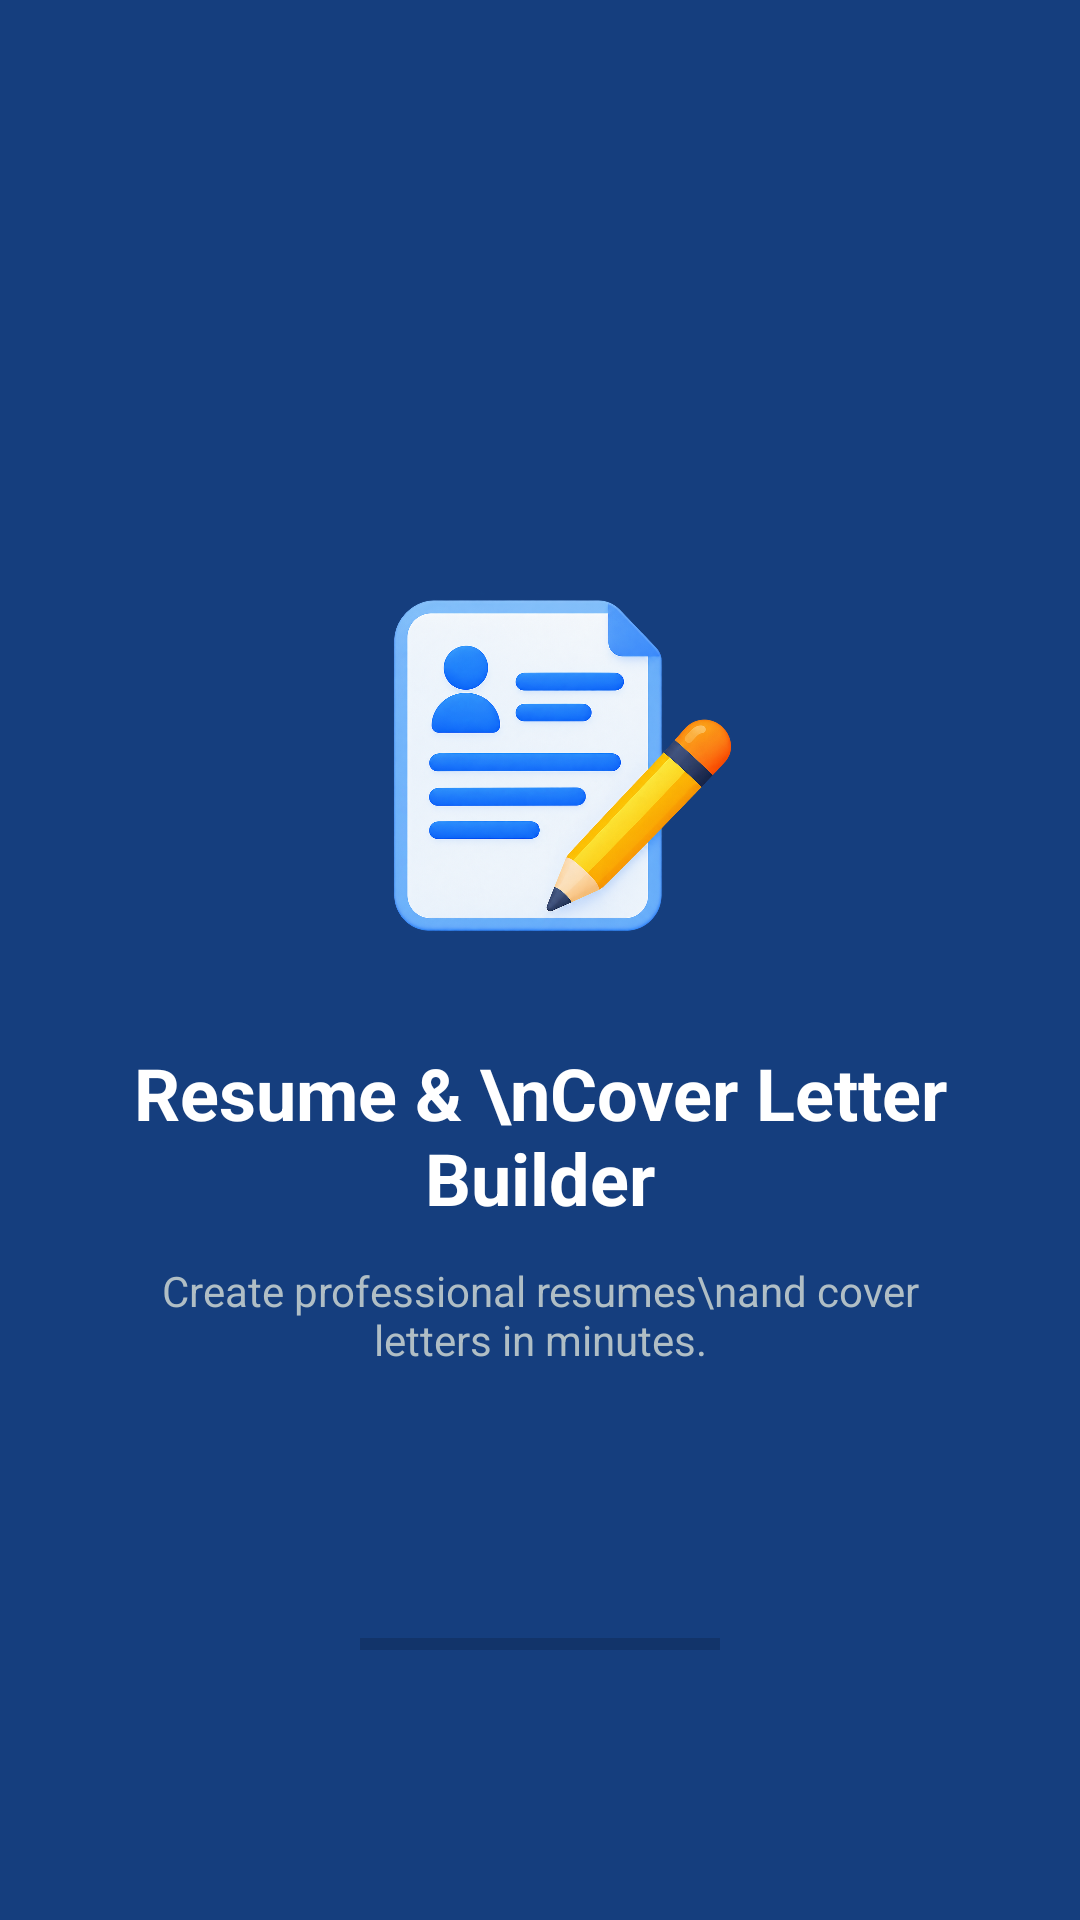

Reconstruct the res/layout file that produces this screen, plus the resources it refers to.
<!-- AndroidManifest.xml: application theme Theme.Resume_Builder_App -->
<!-- res/layout/activity_main.xml -->
<?xml version="1.0" encoding="utf-8"?>
<androidx.constraintlayout.widget.ConstraintLayout xmlns:android="http://schemas.android.com/apk/res/android"
    xmlns:app="http://schemas.android.com/apk/res-auto"
    xmlns:tools="http://schemas.android.com/tools"
    android:layout_width="match_parent"
    android:layout_height="match_parent"
    android:id="@+id/main"
android:background="@color/screen_background"
    tools:context="com.example.Activities.MainActivity">

    
    <ImageView
        android:id="@+id/ivResumeIcon"
        android:layout_width="140dp"
        android:layout_height="140dp"
        android:src="@drawable/splash"
        android:contentDescription="Resume and Cover Letter Icon"
        app:layout_constraintBottom_toTopOf="@id/tvTitle"
        app:layout_constraintEnd_toEndOf="parent"
        app:layout_constraintStart_toStartOf="parent"
        app:layout_constraintTop_toTopOf="parent"
        app:layout_constraintVertical_chainStyle="packed" />

    
    <TextView
        android:id="@+id/tvTitle"
        android:layout_width="0dp"
        android:layout_height="wrap_content"
        android:layout_marginStart="32dp"
        android:layout_marginTop="24dp"
        android:layout_marginEnd="32dp"
        android:gravity="center"
        android:text="Resume &amp; \nCover Letter Builder"
        android:textColor="@color/screen_title"
        android:textSize="24sp"
        android:textStyle="bold"
        app:layout_constraintBottom_toTopOf="@id/tvSubtitle"
        app:layout_constraintEnd_toEndOf="parent"
        app:layout_constraintStart_toStartOf="parent"
        app:layout_constraintTop_toBottomOf="@id/ivResumeIcon" />

    
    <TextView
        android:id="@+id/tvSubtitle"
        android:layout_width="0dp"
        android:layout_height="wrap_content"
        android:layout_marginStart="48dp"
        android:layout_marginTop="12dp"
        android:layout_marginEnd="48dp"
        android:gravity="center"
        android:text="Create professional resumes\nand cover letters in minutes."
        android:textColor="@color/screen_subtitle"
        android:textSize="14sp"
        app:layout_constraintBottom_toBottomOf="parent"
        app:layout_constraintEnd_toEndOf="parent"
        app:layout_constraintStart_toStartOf="parent"
        app:layout_constraintTop_toBottomOf="@id/tvTitle" />

    
    <ProgressBar
        android:id="@+id/progressBar"
        style="?android:attr/progressBarStyleHorizontal"
        android:layout_width="120dp"
        android:layout_height="4dp"
        android:layout_marginBottom="90dp"
        android:indeterminate="false"
        android:max="100"
        android:progress="0"
        android:progressTint="@color/indicator_color"
        app:layout_constraintBottom_toBottomOf="parent"
        app:layout_constraintEnd_toEndOf="parent"
        app:layout_constraintStart_toStartOf="parent" />

</androidx.constraintlayout.widget.ConstraintLayout>
<!-- resources referenced by this layout -->
<resources>
  <color name="indicator_color">@android:color/white</color>
  <color name="screen_background">#153E7E</color>
  <color name="screen_subtitle">#B0BEC5</color>
  <color name="screen_title">@android:color/white</color>
  <!-- drawable splash: png bitmap (drawable, 978322 bytes) -->
  <style name="Theme.Resume_Builder_App" parent="Base.Theme.Resume_Builder_App" />
  <style name="Base.Theme.Resume_Builder_App" parent="Theme.MaterialComponents.DayNight.NoActionBar">
          <item name="colorPrimary">#2563EB</item>
          <item name="colorOnPrimary">#FFFFFF</item>
      </style>
</resources>
